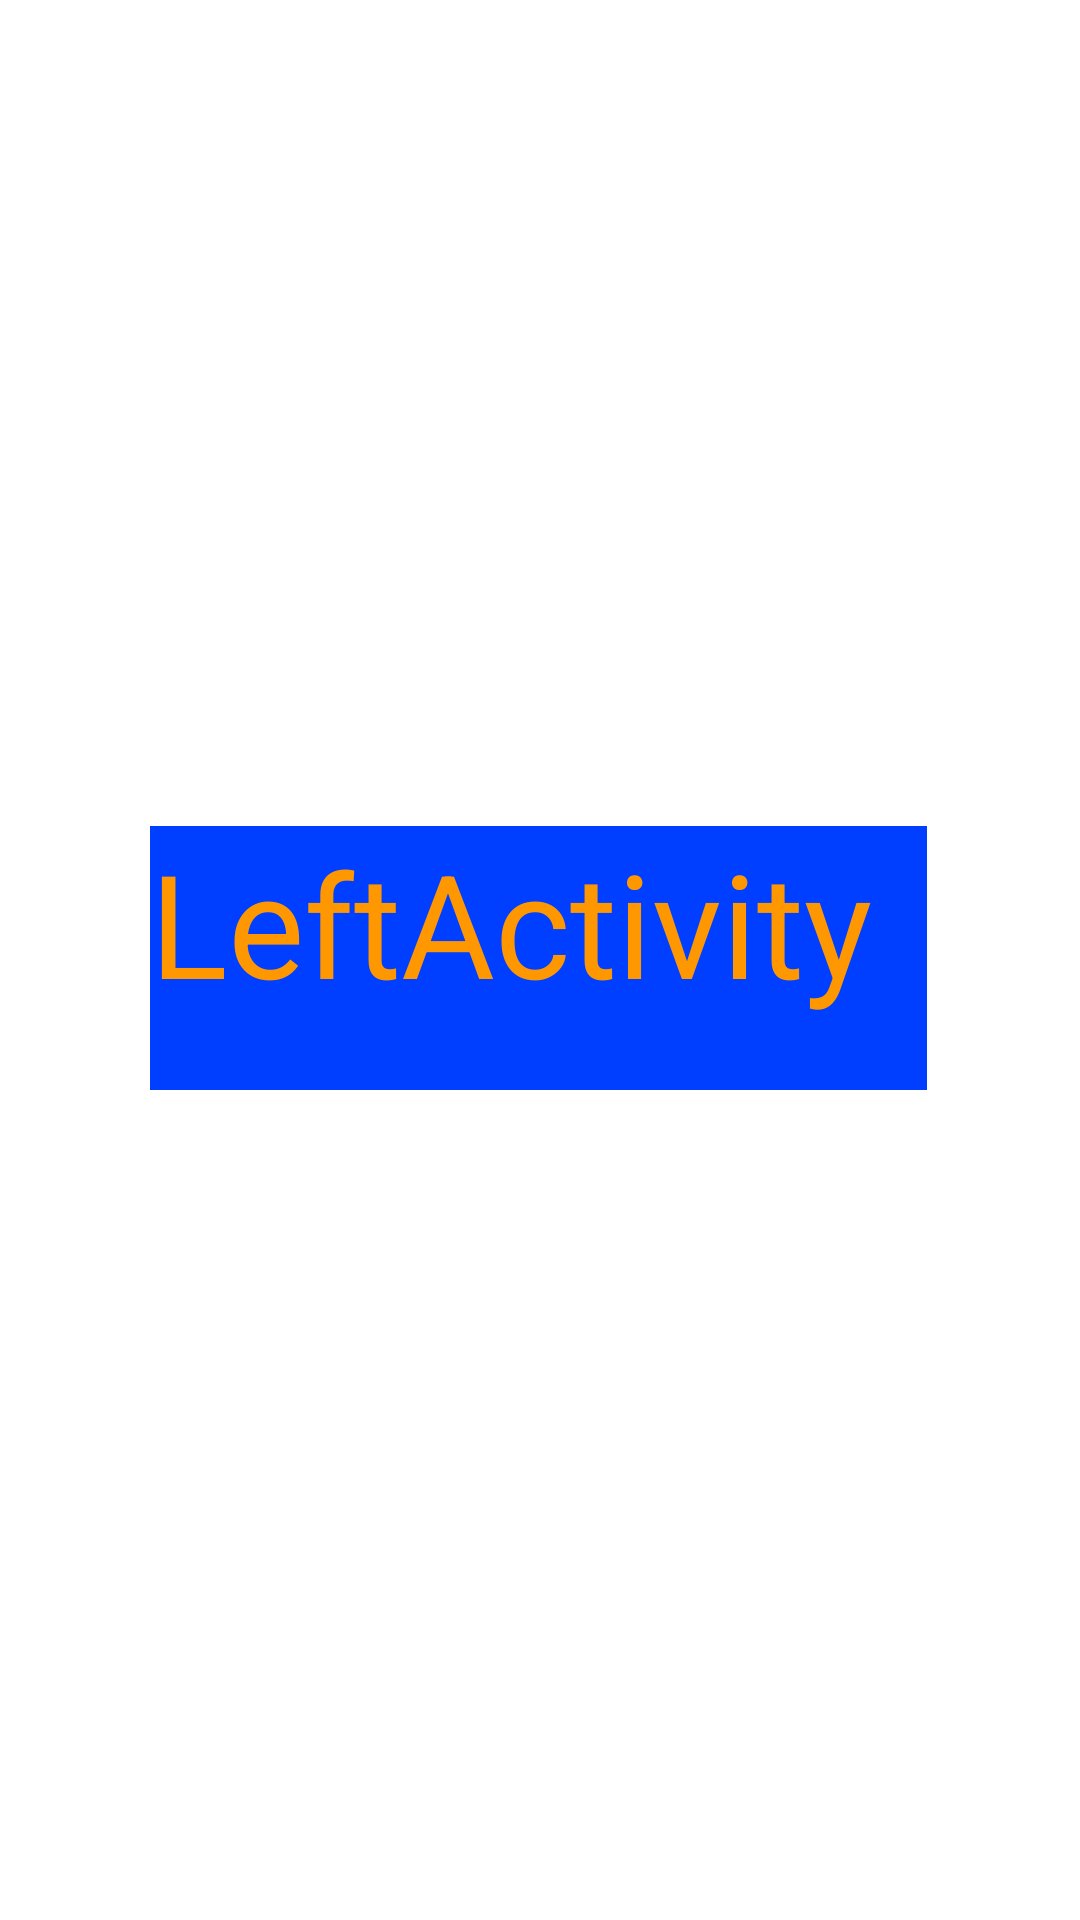

Produce the Android XML layout that renders to this screen, including the resource entries it uses.
<!-- AndroidManifest.xml: application theme Theme.RazMobPril_PR28 -->
<!-- res/layout/activity_main2.xml -->
<?xml version="1.0" encoding="utf-8"?>
<androidx.constraintlayout.widget.ConstraintLayout xmlns:android="http://schemas.android.com/apk/res/android"
    xmlns:app="http://schemas.android.com/apk/res-auto"
    xmlns:tools="http://schemas.android.com/tools"
    android:layout_width="match_parent"
    android:layout_height="match_parent"
    tools:context=".MainActivity2">

    <TextView
        android:id="@+id/textView"
        android:layout_width="259dp"
        android:layout_height="88dp"
        android:background="#003FFF"
        android:text="@string/activ2Left"
        android:textColor="#FF9800"
        android:textSize="48sp"
        app:layout_constraintBottom_toBottomOf="parent"
        app:layout_constraintEnd_toEndOf="parent"
        app:layout_constraintHorizontal_bias="0.494"
        app:layout_constraintStart_toStartOf="parent"
        app:layout_constraintTop_toTopOf="parent"
        app:layout_constraintVertical_bias="0.499" />
</androidx.constraintlayout.widget.ConstraintLayout>
<!-- resources referenced by this layout -->
<resources>
  <string name="activ2Left">LeftActivity</string>
  <style name="Theme.RazMobPril_PR28" parent="Theme.MaterialComponents.DayNight.DarkActionBar">
          
          <item name="colorPrimary">@color/purple_500</item>
          <item name="colorPrimaryVariant">@color/purple_700</item>
          <item name="colorOnPrimary">@color/white</item>
          
          <item name="colorSecondary">@color/teal_200</item>
          <item name="colorSecondaryVariant">@color/teal_700</item>
          <item name="colorOnSecondary">@color/black</item>
          
          <item name="android:statusBarColor" tools:targetApi="l">?attr/colorPrimaryVariant</item>
          
      </style>
  <!-- not gathered from this repository: default colours our renderer supplied (Android Studio template values) -->
  <color name="purple_500">#FF6200EE</color>
  <color name="purple_700">#FF3700B3</color>
  <color name="teal_200">#FF03DAC5</color>
  <color name="teal_700">#FF018786</color>
  <color name="black">#FF000000</color>
  <color name="white">#FFFFFFFF</color>
</resources>
